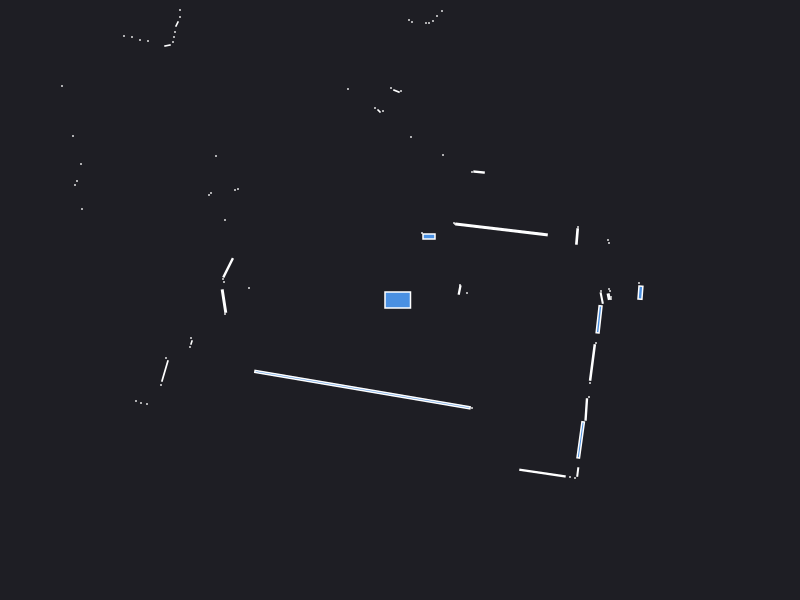

Data behind this chart, as committed beside it:
0.000000	0.000000	0.049500
2.42	0.1	0.000441
2.39	0.17	0.000441
2.405	0.0735	0.01056
2.11	0.01	0.000441
2.11	0.03	0.000441
2.087	0.03346	0.003317
2.1	0.09	0.000441
2.09	0.11	0.000441
0.67	0.07	0.000441
2.01	0.09	0.000441
0.596	0.09981	0.004363
0.6	0.15	0.000441
2.09	0.57	0.000441
2.08	0.6	0.000441
1.77	0.6354	0.007525
1.78	0.73	0.000441
1.015	0.7056	0.1331
0.55	0.76	0.000441
0.54	0.77	0.000441
0.7904	1.279	0.004704
0.72	1.28	0.000441
0.29	0.635	0.009800
0.22	0.67	0.000441
0.43	1.45	0.000441
1.24	6.38	0.000441
1.16	6.38	0.000441
1.08	6.39	0.000441
0.42	2.89	0.000441
0.37	2.84	0.000441
0.33	2.79	0.000441
0.29	2.77	0.000441
0.26	2.77	0.000441
0.11	1.63	0.000441
0.12	2.78	0.000441
0.09	2.8	0.000441
0.01	2.09	0.000441
-0.03535	2.089	0.002949
-0.09	2.12	0.000441
-0.22	3.3	0.000441
-0.17	1.89	0.000441
-0.21	1.89	0.001657
-0.25	1.92	0.000441
-0.635	3.39	0.009900
-0.75	3.4	0.000441
-0.52	2.11	0.000441
-0.94	3.45	0.000441
-0.99	3.46	0.000441
-1.04	3.48	0.000441
-1.09	3.49	0.000441
-1.14	3.5	0.000441
-1.19	3.51	0.000441
-1.24	3.52	0.000441
-1.3	3.54	0.000441
-1.36	3.56	0.000441
-2.22	5.41	0.000441
-2.23	5.27	0.000441
-2.25	5.14	0.000441
-2.27	5.01	0.000441
-2.3	4.92	0.000441
-2.34	4.84	0.000441
... 63 more rows
